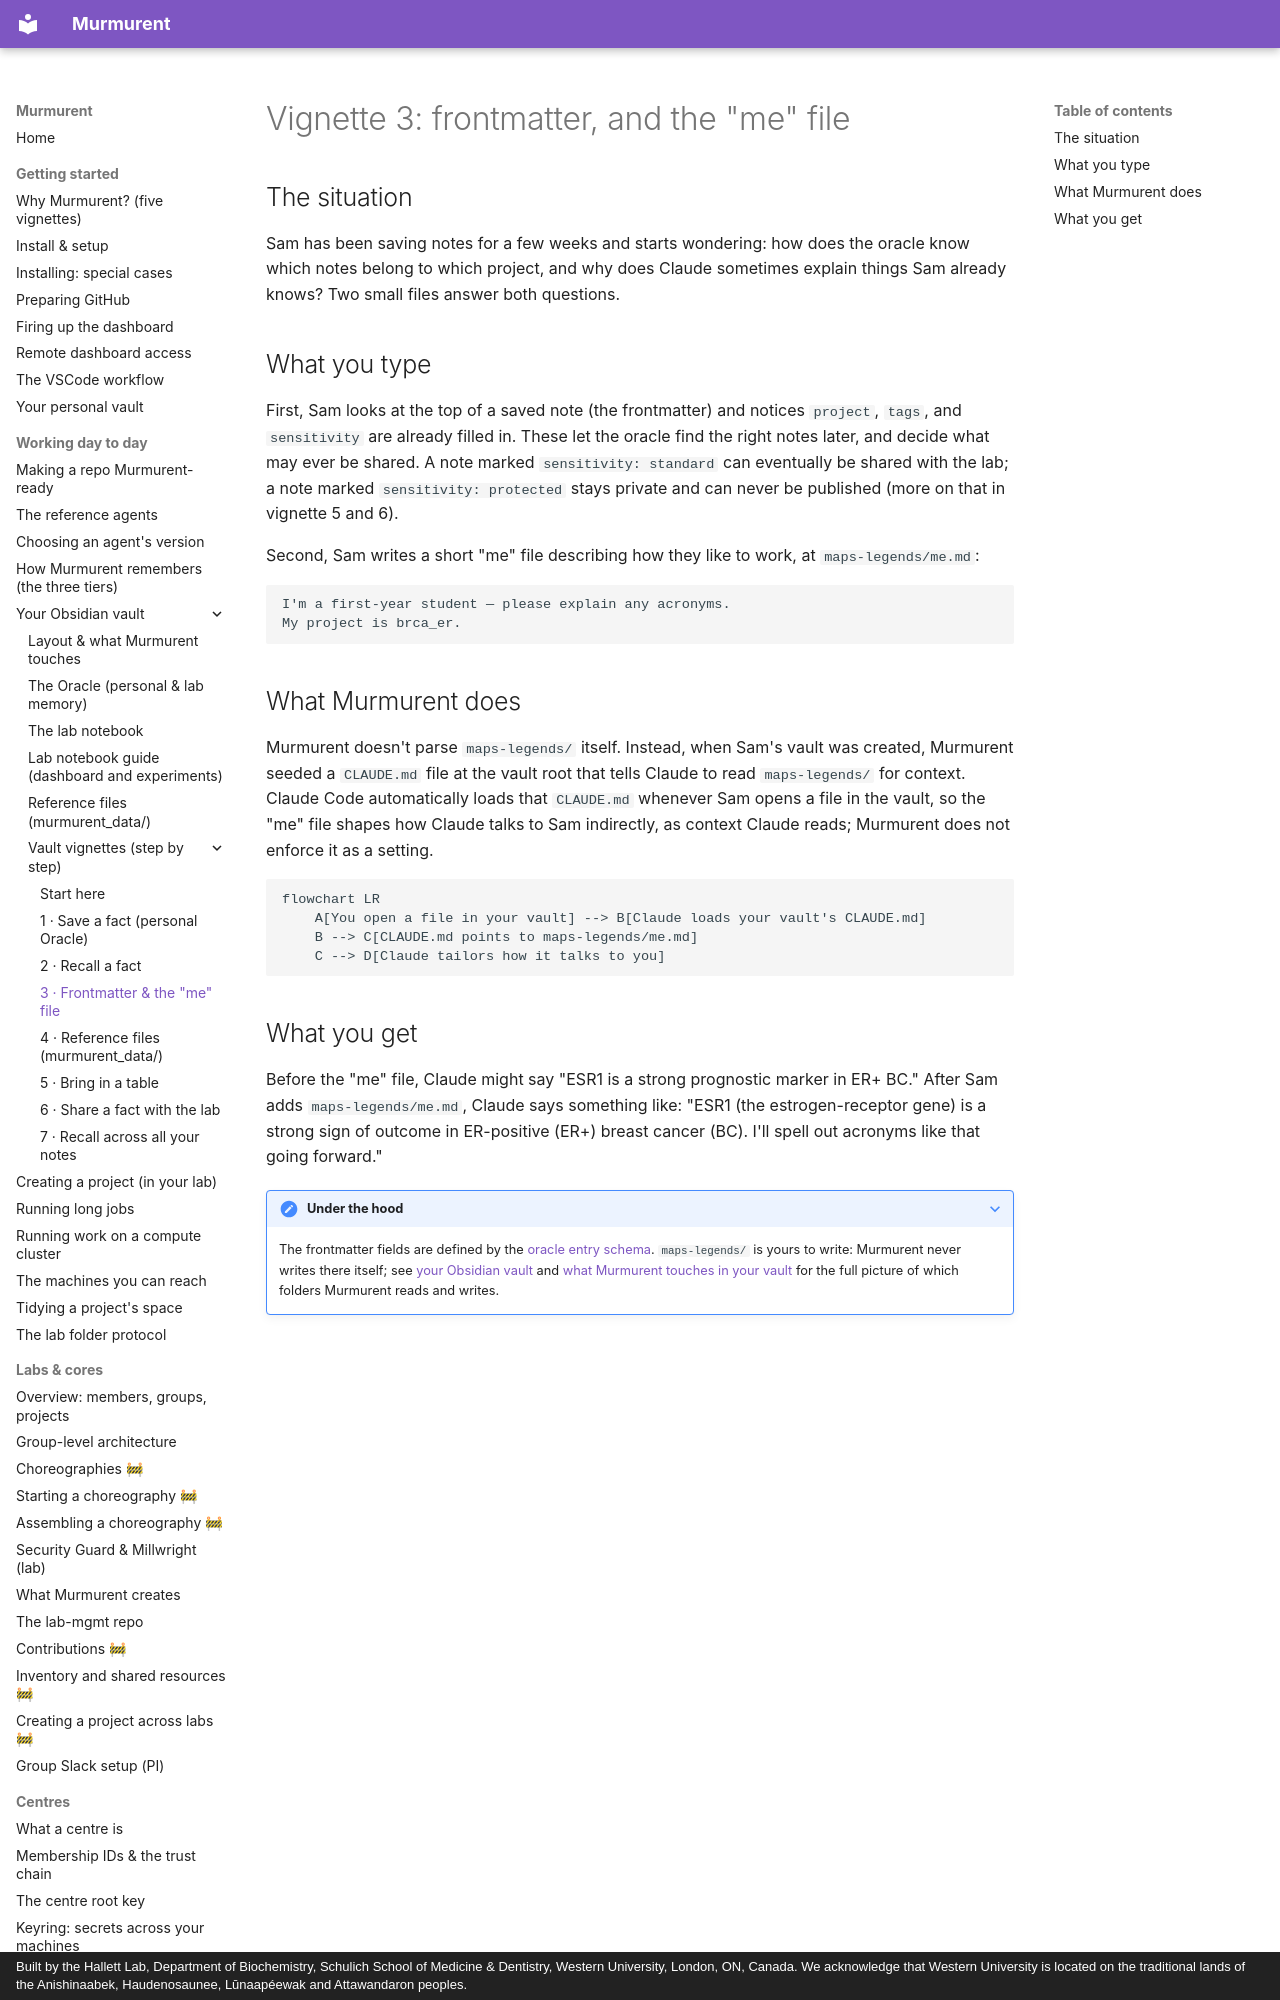

repository: hallettmiket/murmurent_dev · page: vault_vignettes/3_frontmatter_and_me/index.html · generator: mkdocs · copyright: Built by the Hallett Lab, Department of Biochemistry, Schulich School of Medicine & Dentistry, Western University, London, ON, Canada. We acknowledge that Western University is located on the traditional lands of the Anishinaabek, Haudenosaunee, Lūnaapéewak and Attawandaron peoples.

# Vignette 3: frontmatter, and the "me" file

## The situation

Sam has been saving notes for a few weeks and starts wondering: how
does the oracle know which notes belong to which project, and why
does Claude sometimes explain things Sam already knows? Two small
files answer both questions.

## What you type

First, Sam looks at the top of a saved note (the frontmatter) and
notices `project`, `tags`, and `sensitivity` are already filled in.
These let the oracle find the right notes later, and decide what may
ever be shared. A note marked `sensitivity: standard` can eventually
be shared with the lab; a note marked `sensitivity: protected` stays
private and can never be published (more on that in vignette 5 and 6).

Second, Sam writes a short "me" file describing how they like to
work, at `maps-legends/me.md`:

```markdown
I'm a first-year student — please explain any acronyms.
My project is brca_er.
```

## What Murmurent does

Murmurent doesn't parse `maps-legends/` itself. Instead, when Sam's
vault was created, Murmurent seeded a `CLAUDE.md` file at the vault
root that tells Claude to read `maps-legends/` for context. Claude
Code automatically loads that `CLAUDE.md` whenever Sam opens a file
in the vault, so the "me" file shapes how Claude talks to Sam
indirectly, as context Claude reads; Murmurent does not enforce it as
a setting.

```mermaid
flowchart LR
    A[You open a file in your vault] --> B[Claude loads your vault's CLAUDE.md]
    B --> C[CLAUDE.md points to maps-legends/me.md]
    C --> D[Claude tailors how it talks to you]
```
